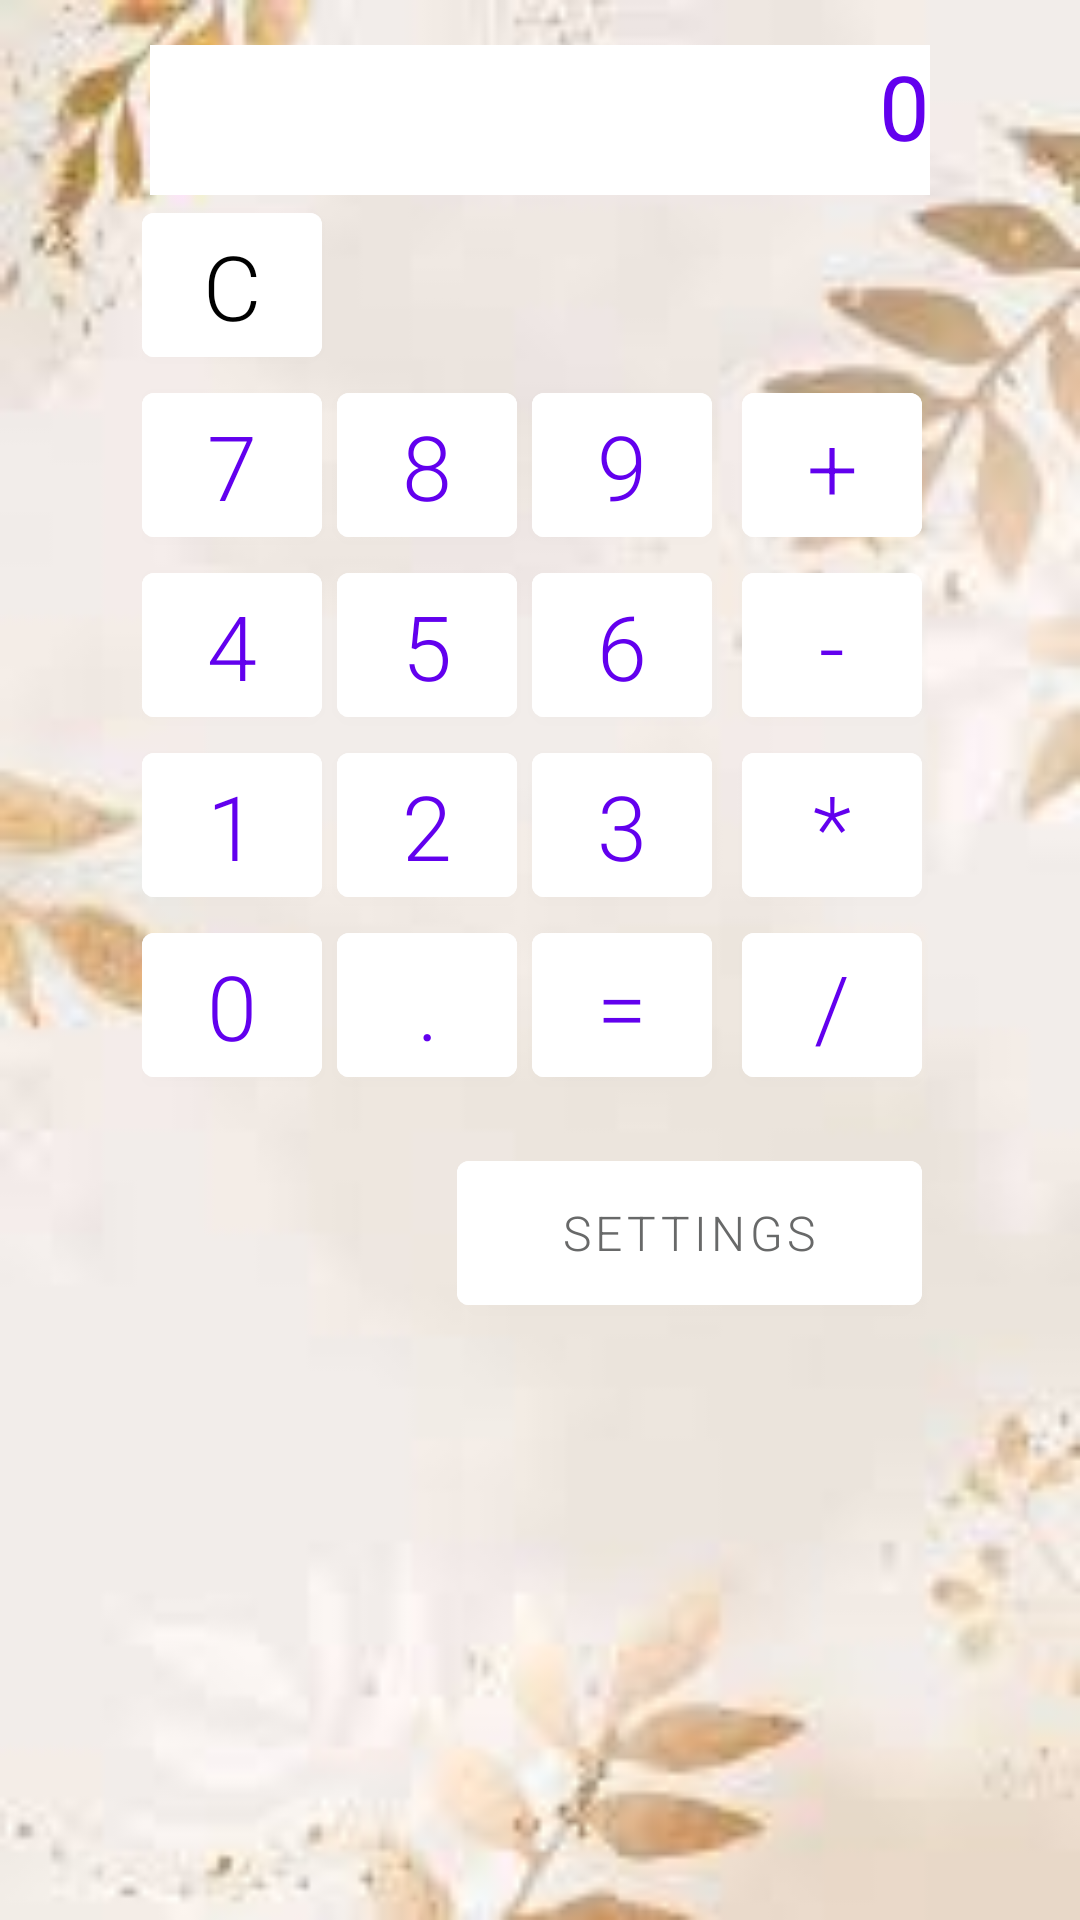

Produce the Android XML layout that renders to this screen, including the resource entries it uses.
<!-- AndroidManifest.xml: application theme Theme.MySecondLesson -->
<!-- res/layout/activity_main.xml -->
<?xml version="1.0" encoding="utf-8"?>
<FrameLayout xmlns:android="http://schemas.android.com/apk/res/android"
    xmlns:app="http://schemas.android.com/apk/res-auto"
    xmlns:tools="http://schemas.android.com/tools"
    android:layout_width="match_parent"
    android:layout_height="match_parent">

    <androidx.appcompat.widget.AppCompatImageView
        android:layout_width="match_parent"
        android:layout_height="match_parent"
        android:scaleType="centerCrop"
        app:srcCompat="@drawable/calc_background4" />

    <LinearLayout
        android:id="@+id/root_layout"
        android:layout_width="match_parent"
        android:layout_height="match_parent"
        android:gravity="center_horizontal"
        android:orientation="vertical"
        tools:context=".MainActivity">


        <TextView
            android:id="@+id/view_result"
            android:layout_width="match_parent"
            android:layout_height="@dimen/tv_layout_height"
            android:layout_gravity="center_horizontal"
            android:layout_marginStart="@dimen/layout_margin_left_text_view"
            android:layout_marginTop="@dimen/layout_margin_top_text_view"
            android:layout_marginEnd="@dimen/layout_margin_right_text_view"
            android:background="?colorOnPrimary"
            android:gravity="end"
            android:text="@string/result_text"
            android:textColor="?colorPrimary"
            android:textSize="@dimen/text_size_text_view" />

        <GridLayout
            android:layout_width="wrap_content"
            android:layout_height="wrap_content"
            android:layout_gravity="center"
            android:columnCount="4"
            android:orientation="horizontal">

            <com.google.android.material.button.MaterialButton
                android:id="@+id/clear_button"
                style="@style/NumberButtonStyle"
                android:layout_columnSpan="4"
                android:tag="@string/tag_AC_button"
                android:text="@string/clear_button"
                android:textColor="@color/black" />

            <com.google.android.material.button.MaterialButton
                android:id="@+id/digit_seven_button"
                style="@style/NumberButtonStyle"
                android:tag="@string/tag_7_button"
                android:text="@string/digit_seven_button" />

            <com.google.android.material.button.MaterialButton
                android:id="@+id/digit_eight_button"
                style="@style/NumberButtonStyle"
                android:tag="@string/tag_8_button"
                android:text="@string/digit_eight_button" />

            <com.google.android.material.button.MaterialButton
                android:id="@+id/digit_nine_button"
                style="@style/NumberButtonStyle"
                android:tag="@string/tag_9_button"
                android:text="@string/digit_nine_button" />

            <com.google.android.material.button.MaterialButton
                android:id="@+id/add_operation_button"
                style="@style/OpButtonStyle"
                android:tag="@string/tag_plus_button"
                android:text="@string/button_add" />

            <com.google.android.material.button.MaterialButton
                android:id="@+id/digit_four_button"
                style="@style/NumberButtonStyle"
                android:tag="@string/tag_4_button"
                android:text="@string/digit_four_button" />

            <com.google.android.material.button.MaterialButton
                android:id="@+id/digit_five_button"
                style="@style/NumberButtonStyle"
                android:tag="@string/tag_5_button"
                android:text="@string/digit_five_button" />

            <com.google.android.material.button.MaterialButton
                android:id="@+id/digit_six_button"
                style="@style/NumberButtonStyle"
                android:tag="@string/tag_6_button"
                android:text="@string/digit_six_button" />

            <com.google.android.material.button.MaterialButton
                android:id="@+id/minus_operation_button"
                style="@style/OpButtonStyle"
                android:tag="@string/tag_minus_button"
                android:text="@string/button_sub" />

            <com.google.android.material.button.MaterialButton
                android:id="@+id/digit_one_button"
                style="@style/NumberButtonStyle"
                android:tag="@string/tag_1_button"
                android:text="@string/digit_one_button" />

            <com.google.android.material.button.MaterialButton
                android:id="@+id/digit_two_button"
                style="@style/NumberButtonStyle"
                android:tag="@string/tag_2_button"
                android:text="@string/digit_two_button" />

            <com.google.android.material.button.MaterialButton
                android:id="@+id/digit_three_button"
                style="@style/NumberButtonStyle"
                android:tag="@string/tag_3_button"
                android:text="@string/digit_three_button" />

            <com.google.android.material.button.MaterialButton
                android:id="@+id/mult_operation_button"
                style="@style/OpButtonStyle"
                android:tag="@string/tag_mult_button"
                android:text="@string/button_mult" />

            <com.google.android.material.button.MaterialButton
                android:id="@+id/digit_zero_button"
                style="@style/NumberButtonStyle"
                android:tag="@string/tag_0_button"
                android:text="@string/digit_zero_button" />

            <com.google.android.material.button.MaterialButton
                android:id="@+id/dot_symbol_button"
                style="@style/NumberButtonStyle"
                android:tag="@string/tag_dot_button"
                android:text="@string/button_dot" />

            <com.google.android.material.button.MaterialButton
                android:id="@+id/get_result_button"
                style="@style/NumberButtonStyle"
                android:tag="@string/tag_getres_button"
                android:text="@string/button_res" />

            <com.google.android.material.button.MaterialButton
                android:id="@+id/div_operation_button"
                style="@style/OpButtonStyle"
                android:tag="@string/tag_div_button"
                android:text="@string/button_div" />

            <com.google.android.material.button.MaterialButton
                android:id="@+id/switch_to_settings_button"
                style="@style/AdditionButtonStyle"
                android:tag="@string/tag_switch_to_settings_button"
                android:text="@string/settings_button" />
        </GridLayout>

    </LinearLayout>
</FrameLayout>
<!-- resources referenced by this layout -->
<resources>
  <color name="black">#FF000000</color>
  <dimen name="layout_margin_left_text_view">50dp</dimen>
  <dimen name="layout_margin_right_text_view">50dp</dimen>
  <dimen name="layout_margin_top_text_view">15dp</dimen>
  <dimen name="text_size_text_view">30sp</dimen>
  <dimen name="tv_layout_height">50dp</dimen>
  <string name="button_add" translatable="false">+</string>
  <string name="button_div" translatable="false">/</string>
  <string name="button_dot" translatable="false">.</string>
  <string name="button_mult" translatable="false">*</string>
  <string name="button_res" translatable="false">=</string>
  <string name="button_sub" translatable="false">-</string>
  <string name="clear_button" translatable="false">C</string>
  <string name="digit_eight_button" translatable="false">8</string>
  <string name="digit_five_button" translatable="false">5</string>
  <string name="digit_four_button" translatable="false">4</string>
  <string name="digit_nine_button" translatable="false">9</string>
  <string name="digit_one_button" translatable="false">1</string>
  <string name="digit_seven_button" translatable="false">7</string>
  <string name="digit_six_button" translatable="false">6</string>
  <string name="digit_three_button" translatable="false">3</string>
  <string name="digit_two_button" translatable="false">2</string>
  <string name="digit_zero_button" translatable="false">0</string>
  <string name="result_text" translatable="false">0</string>
  <string name="settings_button">Settings</string>
  <string name="tag_0_button" translatable="false">0</string>
  <string name="tag_1_button" translatable="false">1</string>
  <string name="tag_2_button" translatable="false">2</string>
  <string name="tag_3_button" translatable="false">3</string>
  <string name="tag_4_button" translatable="false">4</string>
  <string name="tag_5_button" translatable="false">5</string>
  <string name="tag_6_button" translatable="false">6</string>
  <string name="tag_7_button" translatable="false">7</string>
  <string name="tag_8_button" translatable="false">8</string>
  <string name="tag_9_button" translatable="false">9</string>
  <string name="tag_AC_button" translatable="false">AC</string>
  <string name="tag_div_button" translatable="false">/</string>
  <string name="tag_dot_button" translatable="false">.</string>
  <string name="tag_getres_button" translatable="false">=</string>
  <string name="tag_minus_button" translatable="false">-</string>
  <string name="tag_mult_button" translatable="false">*</string>
  <string name="tag_plus_button" translatable="false">+</string>
  <string name="tag_switch_to_settings_button" translatable="false">switch_to_horiz</string>
  <style name="AdditionButtonStyle" parent="ReservedButtonStyle">
          <item name="android:textColor">@color/gray</item>
          <item name="android:textSize">@dimen/addition_buttons_textsize</item>
      </style>
  <style name="OpButtonStyle" parent="NumberButtonStyle">
          <item name="android:layout_marginStart">@dimen/button_fringe_margin_start</item>
      </style>
  <color name="gray">#686969</color>
  <dimen name="addition_buttons_textsize">16sp</dimen>
  <dimen name="button_layout_width">60dp</dimen>
  <dimen name="button_layout_height">60dp</dimen>
  <dimen name="button_regular_margin_end">5dp</dimen>
  <dimen name="calc_buttons_textsize">30sp</dimen>
  <dimen name="button_fringe_margin_start">5dp</dimen>
  <color name="purple_500">#FF6200EE</color>
  <color name="purple_700">#FF3700B3</color>
  <color name="white">#FFFFFFFF</color>
  <color name="teal_200">#FF03DAC5</color>
  <color name="teal_700">#FF018786</color>
  <dimen name="button_extended_width">155dp</dimen>
  <dimen name="button_regular_margin_top">16dp</dimen>
</resources>
